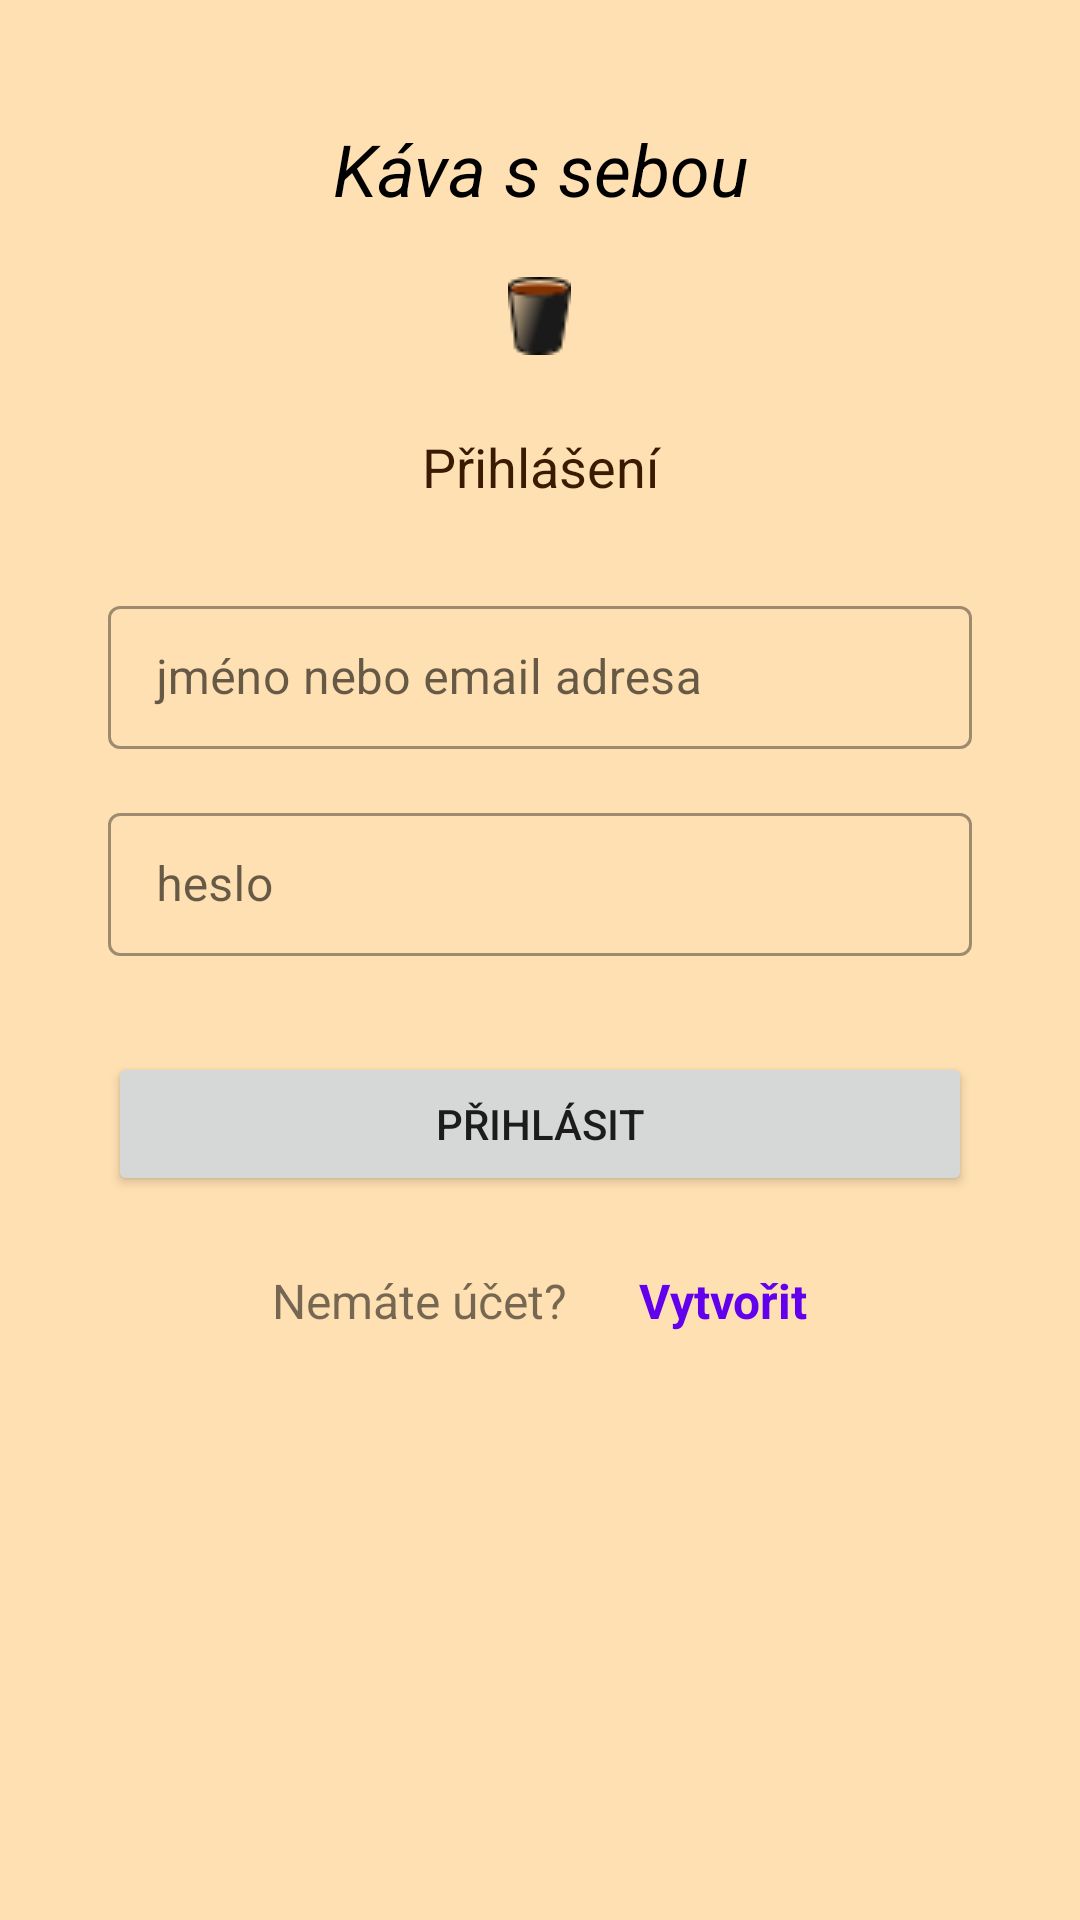

Layout XML and referenced resources for this Android screen:
<!-- AndroidManifest.xml: application theme Theme.CoffeeCompass -->
<!-- res/layout/activity_login.xml -->
<?xml version="1.0" encoding="utf-8"?>
<androidx.constraintlayout.widget.ConstraintLayout xmlns:android="http://schemas.android.com/apk/res/android"
    xmlns:app="http://schemas.android.com/apk/res-auto"
    xmlns:tools="http://schemas.android.com/tools"
    android:id="@+id/container"
    android:layout_width="match_parent"
    android:layout_height="match_parent"
    android:background="@color/activityBackround"
    android:backgroundTintMode="screen"
    android:paddingLeft="@dimen/activity_horizontal_margin"
    android:paddingTop="@dimen/activity_vertical_margin"
    android:paddingRight="@dimen/activity_horizontal_margin"
    android:paddingBottom="@dimen/activity_vertical_margin"
    tools:context="cz.fungisoft.coffeecompass2.activity.ui.login.LoginActivity">

    <ScrollView
        android:layout_width="fill_parent"
        android:layout_height="fill_parent"
        android:fitsSystemWindows="true"
        app:layout_constraintBottom_toBottomOf="parent"
        app:layout_constraintEnd_toEndOf="parent"
        app:layout_constraintStart_toStartOf="parent"
        app:layout_constraintTop_toTopOf="parent">

        <LinearLayout
            android:layout_width="match_parent"
            android:layout_height="wrap_content"
            android:orientation="vertical"
            android:paddingLeft="20dp"
            android:paddingTop="24dp"
            android:paddingRight="20dp">

            <TextView
                android:id="@+id/LoginLabel"
                android:layout_width="match_parent"
                android:layout_height="wrap_content"
                android:text="@string/title_activity_user_login"
                android:textAlignment="center"
                android:textColor="@android:color/black"
                android:textSize="24sp"
                android:textStyle="italic" />

            <ImageView
                android:layout_width="wrap_content"
                android:layout_height="wrap_content"
                android:layout_gravity="center_horizontal"
                android:layout_margin="20dp"
                android:layout_marginBottom="24dp"
                android:src="@drawable/cup_basic" />

            
            <TextView
                android:id="@+id/userProfileLabel"
                android:layout_width="match_parent"
                android:layout_height="wrap_content"
                android:layout_margin="5dp"
                android:text="@string/title_activity_login"
                android:textAlignment="center"
                android:textColor="@color/colorPrimaryDark"
                android:textSize="18sp" />

            <com.google.android.material.textfield.TextInputLayout
                style="@style/Widget.MaterialComponents.TextInputLayout.OutlinedBox.Dense"
                android:layout_width="match_parent"
                android:layout_height="wrap_content"
                android:layout_marginTop="24dp"
                android:layout_marginBottom="8dp"
                android:hint="@string/username_or_email"
                android:theme="@style/SiteInput.HintAppearance">

                <com.google.android.material.textfield.TextInputEditText
                    android:id="@+id/input_email"
                    android:layout_width="match_parent"
                    android:layout_height="wrap_content" />
            </com.google.android.material.textfield.TextInputLayout>

            
            <com.google.android.material.textfield.TextInputLayout
                style="@style/Widget.MaterialComponents.TextInputLayout.OutlinedBox.Dense"
                android:layout_width="match_parent"
                android:layout_height="wrap_content"
                android:layout_marginTop="8dp"
                android:layout_marginBottom="8dp"
                android:hint="@string/prompt_password"
                android:theme="@style/SiteInput.HintAppearance">

                <com.google.android.material.textfield.TextInputEditText
                    android:id="@+id/input_password"
                    android:layout_width="match_parent"
                    android:layout_height="wrap_content"

                    android:inputType="textPassword" />
            </com.google.android.material.textfield.TextInputLayout>

            <ProgressBar
                android:id="@+id/progress_login"
                android:layout_width="wrap_content"
                android:layout_height="wrap_content"
                android:layout_centerInParent="true"
                android:layout_gravity="center_horizontal"
                android:visibility="gone" />

            <androidx.appcompat.widget.AppCompatButton
                android:id="@+id/btn_login"
                android:layout_width="fill_parent"
                android:layout_height="wrap_content"
                android:layout_marginTop="24dp"
                android:layout_marginBottom="24dp"
                android:padding="12dp"
                android:text="@string/action_sign_in_short" />

            <LinearLayout
                android:layout_width="match_parent"
                android:layout_height="match_parent"
                android:gravity="center_horizontal"
                android:orientation="horizontal">

                <TextView
                    android:id="@+id/noAccountLabel"
                    android:layout_width="wrap_content"
                    android:layout_height="wrap_content"
                    android:layout_marginRight="24dp"
                    android:layout_marginBottom="24dp"
                    android:gravity="center"
                    android:text="@string/no_account"
                    android:textSize="16dip" />

                <TextView
                    android:id="@+id/link_signup"
                    android:layout_width="wrap_content"
                    android:layout_height="wrap_content"
                    android:layout_marginBottom="24dp"
                    android:clickable="true"
                    android:gravity="center"
                    android:text="@string/action_no_account_signup"
                    android:textColor="@color/design_default_color_primary"
                    android:textSize="16dip"
                    android:textStyle="bold" />
            </LinearLayout>

        </LinearLayout>
    </ScrollView>
</androidx.constraintlayout.widget.ConstraintLayout>
<!-- resources referenced by this layout -->
<resources>
  <color name="activityBackround">#FFE0B2</color>
  <color name="colorPrimaryDark">#3A1A00</color>
  <dimen name="activity_horizontal_margin">16dp</dimen>
  <dimen name="activity_vertical_margin">16dp</dimen>
  <!-- drawable cup_basic: png bitmap (drawable, 945 bytes) -->
  <string name="action_no_account_signup">Vytvořit</string>
  <string name="action_sign_in_short">Přihlásit</string>
  <string name="no_account">Nemáte účet?</string>
  <string name="prompt_password">heslo</string>
  <string name="title_activity_login">Přihlášení</string>
  <string name="title_activity_user_login">Káva s sebou</string>
  <string name="username_or_email">jméno nebo email adresa</string>
  <style name="SiteInput.HintAppearance" parent="ThemeOverlay.AppCompat.Light">
              
          
          <item name="hintTextColor">@color/colorPrimary2</item>
  
          <item name="colorPrimary">@color/colorPrimary2</item>
          <item name="colorSecondary">@color/colorPrimary</item>
  
          
          <item name="colorAccent">@color/colorPrimary2</item>
          <item name="colorControlNormal">@color/colorPrimary2</item>
          <item name="colorControlActivated">@color/colorPrimary2</item>
  
  
      </style>
  <style name="Theme.CoffeeCompass" parent="Theme.MaterialComponents.Light.NoActionBar.Bridge">
          <item name="colorPrimary">@color/colorPrimary</item>
          <item name="colorPrimaryDark">@color/colorPrimaryDark</item>
          <item name="colorAccent">@color/colorAccent</item>
          <item name="android:statusBarColor">@color/colorPrimaryDark</item>
          <item name="android:navigationBarColor">@android:color/black</item>
          <item name="android:enforceNavigationBarContrast">false</item>
      </style>
  <color name="colorPrimary2">#804314</color>
  <color name="colorPrimary">#628E38</color>
  <color name="colorAccent">#D55C00</color>
</resources>
